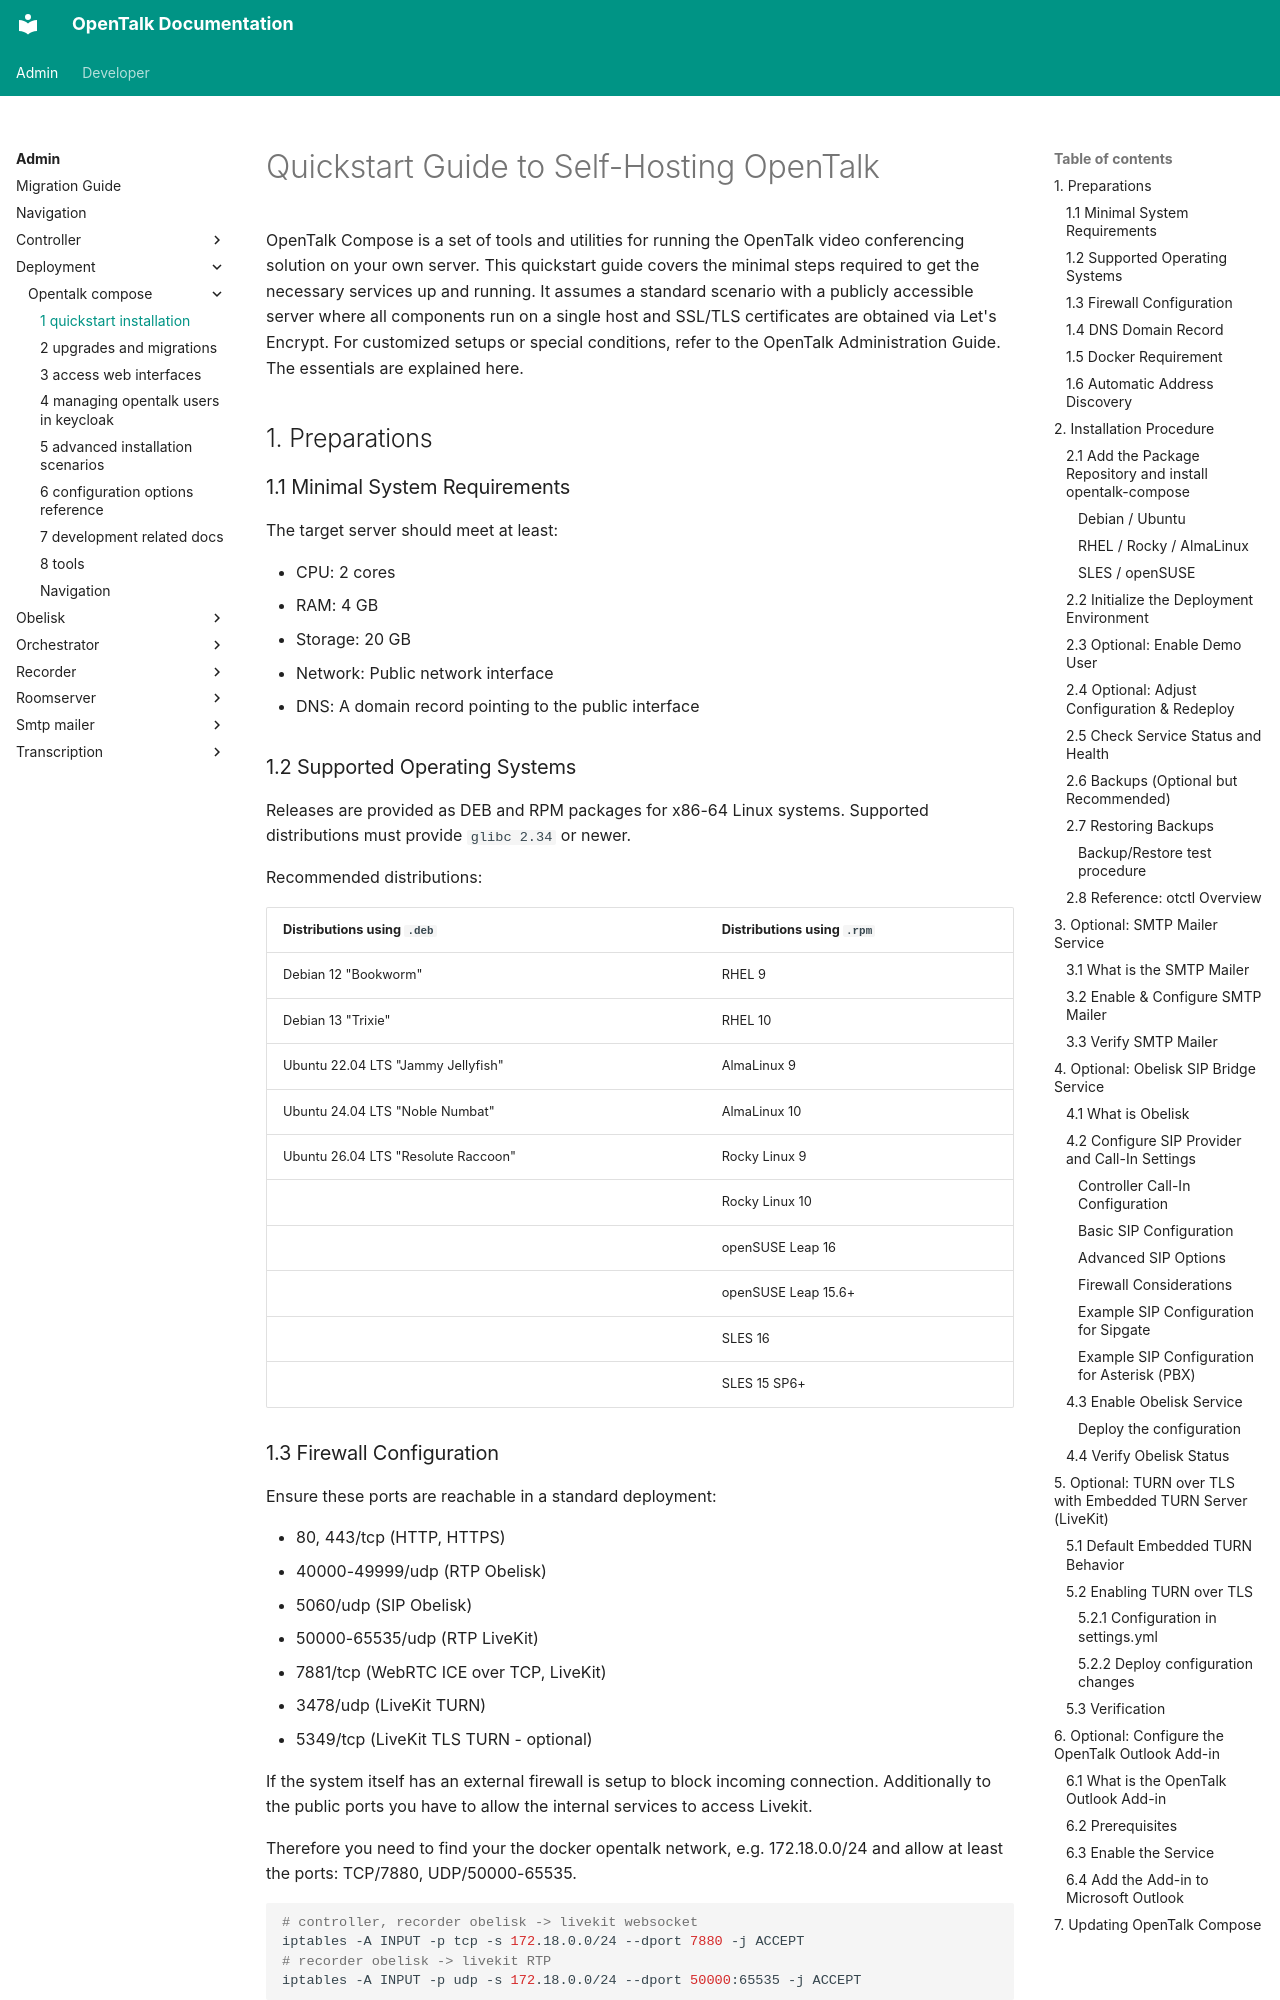

repository: opentalk-mirrors/opentalk · page: admin/deployment/opentalk-compose/1-quickstart-installation/index.html · generator: mkdocs

<!--
SPDX-FileCopyrightText: OpenTalk GmbH <mail@opentalk.eu>

SPDX-License-Identifier: EUPL-1.2
-->

# Quickstart Guide to Self-Hosting OpenTalk

OpenTalk Compose is a set of tools and utilities for running the OpenTalk video conferencing solution on your own server. This quickstart guide covers the minimal steps required to get the necessary services up and running. It assumes a standard scenario with a publicly accessible server where all components run on a single host and SSL/TLS certificates are obtained via Let's Encrypt.
For customized setups or special conditions, refer to the OpenTalk Administration Guide. The essentials are explained here.

## 1. Preparations

### 1.1 Minimal System Requirements

The target server should meet at least:

- CPU: 2 cores
- RAM: 4 GB
- Storage: 20 GB
- Network: Public network interface
- DNS: A domain record pointing to the public interface

### 1.2 Supported Operating Systems

Releases are provided as DEB and RPM packages for x86-64 Linux systems. Supported distributions must provide `glibc 2.34` or newer.

Recommended distributions:

| Distributions using `.deb`                 | Distributions using `.rpm` |
|--------------------------------------------|----------------------------|
| Debian 12 "Bookworm"                       | RHEL 9                     |
| Debian 13 "Trixie"                         | RHEL 10                    |
| Ubuntu 22.04 LTS "Jammy Jellyfish"         | AlmaLinux 9                |
| Ubuntu 24.04 LTS "Noble Numbat"            | AlmaLinux 10               |
| Ubuntu 26.04 LTS "Resolute Raccoon"        | Rocky Linux 9              |
|                                            | Rocky Linux 10             |
|                                            | openSUSE Leap 16           |
|                                            | openSUSE Leap 15.6+        |
|                                            | SLES 16                    |
|                                            | SLES 15 SP6+               |

### 1.3 Firewall Configuration

Ensure these ports are reachable in a standard deployment:

- 80, 443/tcp (HTTP, HTTPS)
- 40000-49999/udp (RTP Obelisk)
- 5060/udp (SIP Obelisk)
- 50000-65535/udp (RTP LiveKit)
- 7881/tcp (WebRTC ICE over TCP, LiveKit)
- 3478/udp (LiveKit TURN)
- 5349/tcp (LiveKit TLS TURN - optional)

If the system itself has an external firewall is setup to block incoming connection.
Additionally to the public ports you have to allow the internal services to access Livekit.

Therefore you need to find your the docker opentalk network, e.g. 172.18.0.0/24
and allow at least the ports: TCP/7880, UDP/50000-65535.

```bash
# controller, recorder obelisk -> livekit websocket
iptables -A INPUT -p tcp -s 172.18.0.0/24 --dport 7880 -j ACCEPT
# recorder obelisk -> livekit RTP
iptables -A INPUT -p udp -s 172.18.0.0/24 --dport 50000:65535 -j ACCEPT
```
